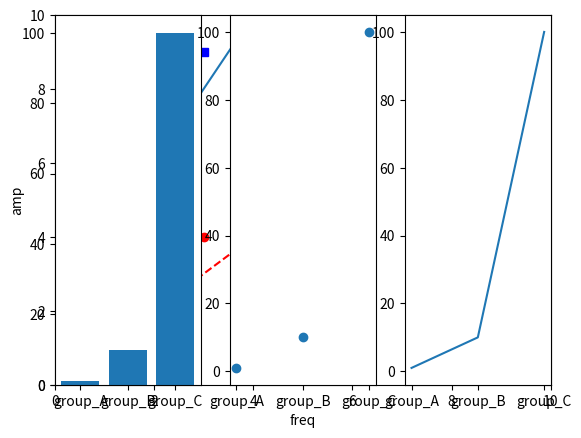

The script that saved this image:
import matplotlib.pyplot as plt
import numpy as np

if __name__ == '__main__':

    plt.plot([2,4,6,8,10])
    plt.ylabel('amp')
    plt.show()
    
    plt.plot([1,2,3,6],[2,3,4,5], 'ro')
    plt.axis([0, 10, 0, 10])
    plt.xlabel('freq')
    plt.ylabel('amp')
    plt.show()
    
    t = np.arange(0.,5.,0.2)
    plt.plot(t, t, '--r', t, t**2, 'bs', t, t**3, 'g^')
    
    # Categorical vars
    names = ['group_A', 'group_B', 'group_C']
    values = [1, 10, 100]
    plt.figure(1, figsize=(9,3))
    
    plt.subplot(131)
    plt.bar(names, values)
    plt.subplot(132)
    plt.scatter(names, values)
    plt.subplot(133)
    plt.plot(names, values)
    
    plt.show()

   